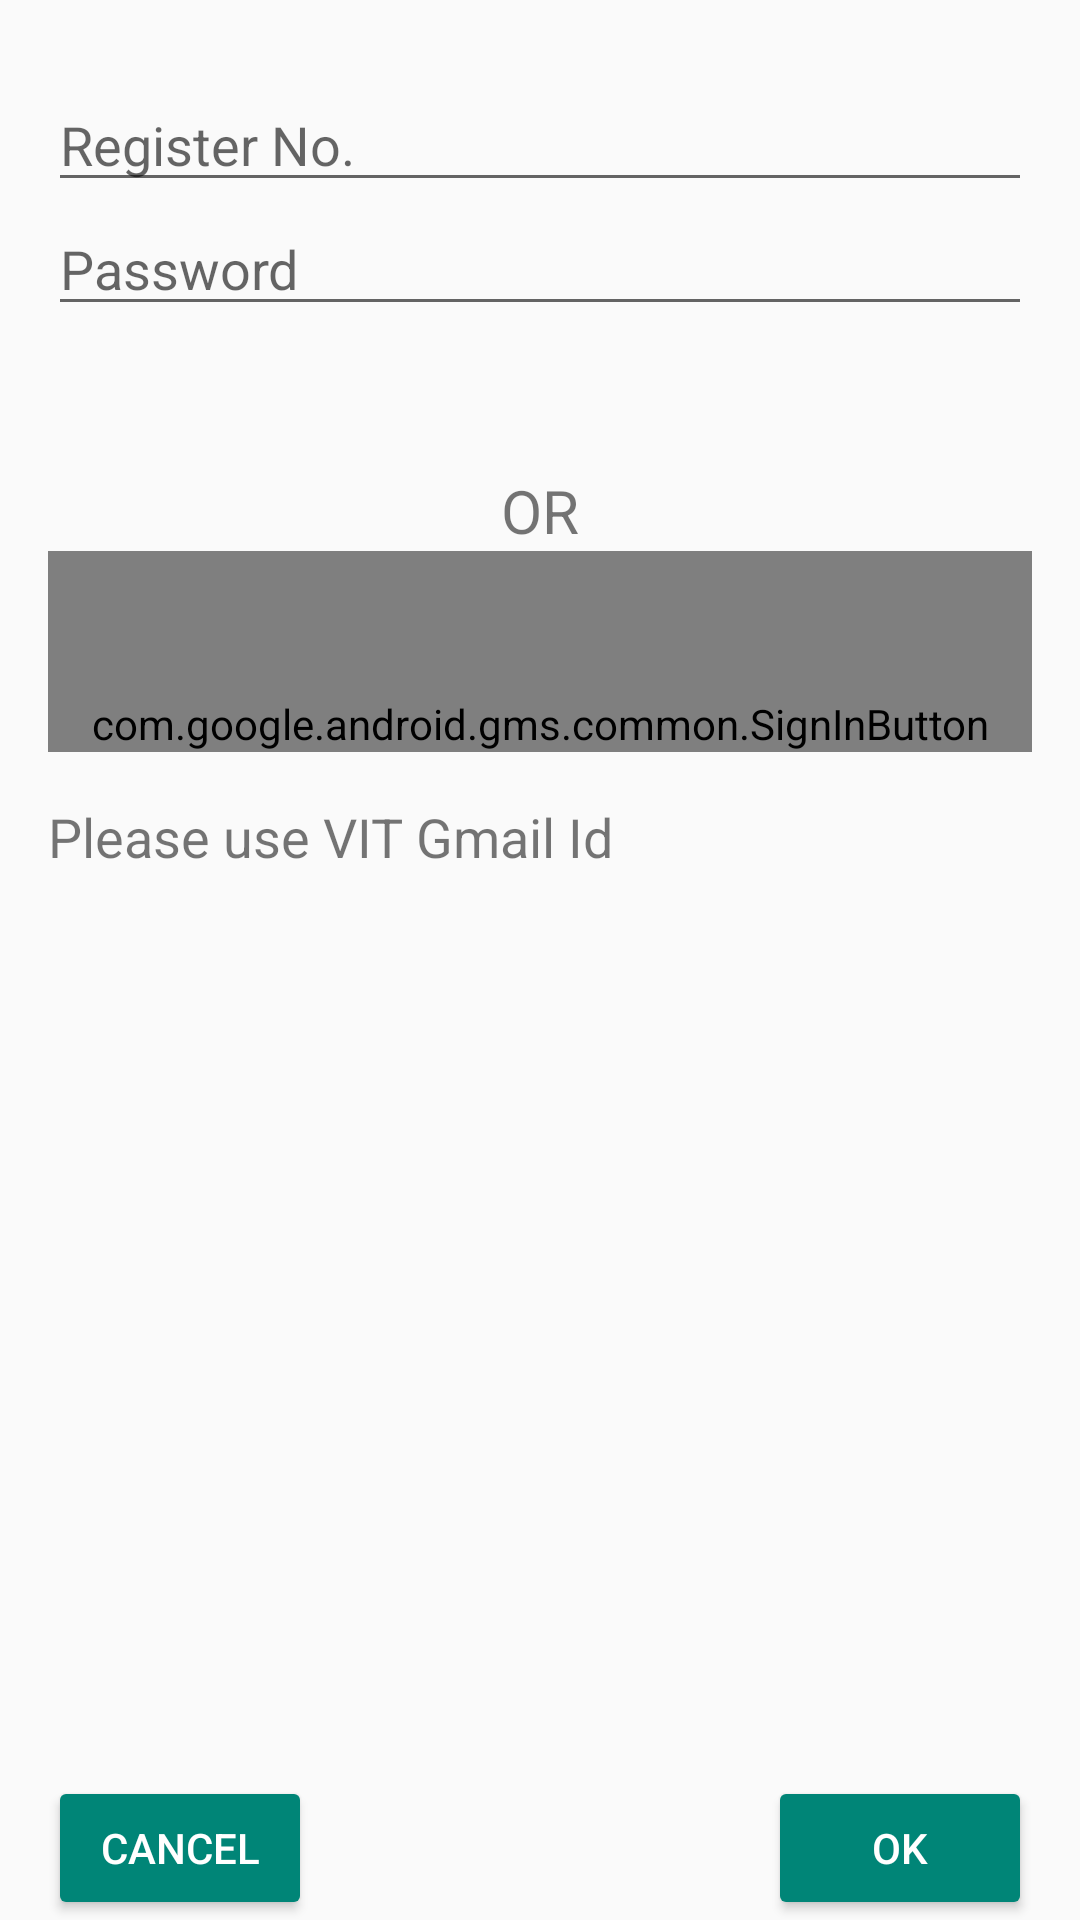

Produce the Android XML layout that renders to this screen, including the resource entries it uses.
<!-- AndroidManifest.xml: application theme AppTheme -->
<!-- res/layout/activity_main2.xml -->
<RelativeLayout xmlns:android="http://schemas.android.com/apk/res/android"
    android:layout_width="match_parent"
    android:layout_height="match_parent"
    android:orientation="vertical"
    android:paddingLeft="16dp"
    android:paddingRight="16dp" >
    <EditText
        android:id="@+id/reg"
        android:hint="Register No."
        android:paddingTop="36dp"
        android:layout_width="match_parent"
        android:layout_height="wrap_content" />
    <EditText
        android:hint="Password"
        android:id="@+id/pass"
        android:layout_below="@id/reg"
        android:layout_width="match_parent"
        android:layout_height="wrap_content"
        android:inputType="textPassword"/>
    <Button
        android:text="Cancel"
        android:onClick="getback"
        android:textColor="#FFFFFF"
        android:layout_alignParentBottom="true"
        android:layout_alignParentLeft="true"
        android:layout_width="wrap_content"
        android:layout_height="wrap_content" />
    <Button
        android:text="OK"
        android:layout_alignParentBottom="true"
        android:layout_alignParentRight="true"
        android:textColor="#FFFFFF"
        android:onClick="map"
        android:layout_width="wrap_content"
        android:layout_height="wrap_content" />
    <TextView
        android:text="OR"
        android:layout_below="@id/pass"
        android:textSize="20sp"
        android:id="@+id/or"
        android:paddingTop="48dp"
        android:layout_centerInParent="true"
        android:layout_width="wrap_content"
        android:layout_height="wrap_content" />
    <com.google.android.gms.common.SignInButton
        android:id="@+id/sign_in_button"
        android:layout_below="@id/or"
        android:paddingTop="48dp"
        android:layout_width="match_parent"
        android:layout_height="wrap_content" />
    <TextView
        android:text="Please use VIT Gmail Id"
        android:layout_below="@id/sign_in_button"
        android:paddingTop="16dp"
        android:textSize="18sp"
        android:layout_width="wrap_content"
        android:layout_height="wrap_content" />

</RelativeLayout>
<!-- resources referenced by this layout -->
<resources>
  <style name="AppTheme" parent="Theme.AppCompat.Light.DarkActionBar">
          
          <item name="colorPrimary">#008577</item>
          <item name="colorPrimaryDark">#00574B</item>
          <item name="colorAccent">@color/colorAccent</item>
          <item name="colorButtonNormal">#008577</item>
      </style>
  <color name="colorAccent">#D81B60</color>
</resources>
